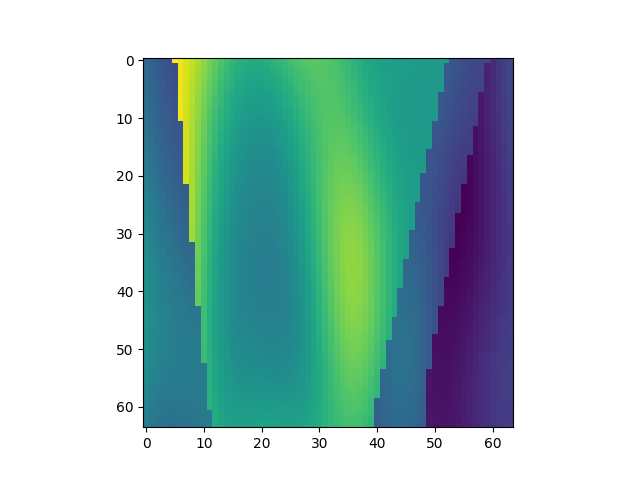

The data file committed next to this chart (first rows):
, x, y, z, IC
2752, 1, 44, 1, 1.93
2753, 1, 44, 2, 1.871
2754, 1, 44, 3, 1.815
2755, 1, 44, 4, 1.765
2756, 1, 44, 5, 1.722
2757, 1, 44, 6, 3.491
2758, 1, 44, 7, 3.434
2759, 1, 44, 8, 3.363
2760, 1, 44, 9, 3.282
2761, 1, 44, 10, 3.193
2762, 1, 44, 11, 3.101
2763, 1, 44, 12, 3.009
2764, 1, 44, 13, 2.919
2765, 1, 44, 14, 2.836
2766, 1, 44, 15, 2.762
2767, 1, 44, 16, 2.699
2768, 1, 44, 17, 2.649
2769, 1, 44, 18, 2.614
2770, 1, 44, 19, 2.593
2771, 1, 44, 20, 2.588
2772, 1, 44, 21, 2.597
2773, 1, 44, 22, 2.619
2774, 1, 44, 23, 2.651
2775, 1, 44, 24, 2.69
2776, 1, 44, 25, 2.734
2777, 1, 44, 26, 2.779
2778, 1, 44, 27, 2.82
2779, 1, 44, 28, 2.854
2780, 1, 44, 29, 2.879
2781, 1, 44, 30, 2.892
2782, 1, 44, 31, 2.891
2783, 1, 44, 32, 2.877
2784, 1, 44, 33, 2.851
2785, 1, 44, 34, 2.814
2786, 1, 44, 35, 2.768
2787, 1, 44, 36, 2.719
2788, 1, 44, 37, 2.668
2789, 1, 44, 38, 2.618
2790, 1, 44, 39, 2.574
2791, 1, 44, 40, 2.536
2792, 1, 44, 41, 2.505
2793, 1, 44, 42, 2.483
2794, 1, 44, 43, 2.467
2795, 1, 44, 44, 2.457
2796, 1, 44, 45, 2.45
2797, 1, 44, 46, 2.446
2798, 1, 44, 47, 2.443
2799, 1, 44, 48, 2.439
2800, 1, 44, 49, 2.434
2801, 1, 44, 50, 2.429
2802, 1, 44, 51, 2.426
2803, 1, 44, 52, 2.425
2804, 1, 44, 53, 2.429
2805, 1, 44, 54, 1.789
2806, 1, 44, 55, 1.748
2807, 1, 44, 56, 1.71
2808, 1, 44, 57, 1.679
2809, 1, 44, 58, 1.657
2810, 1, 44, 59, 1.646
2811, 1, 44, 60, 1.649
... 4,036 more rows
